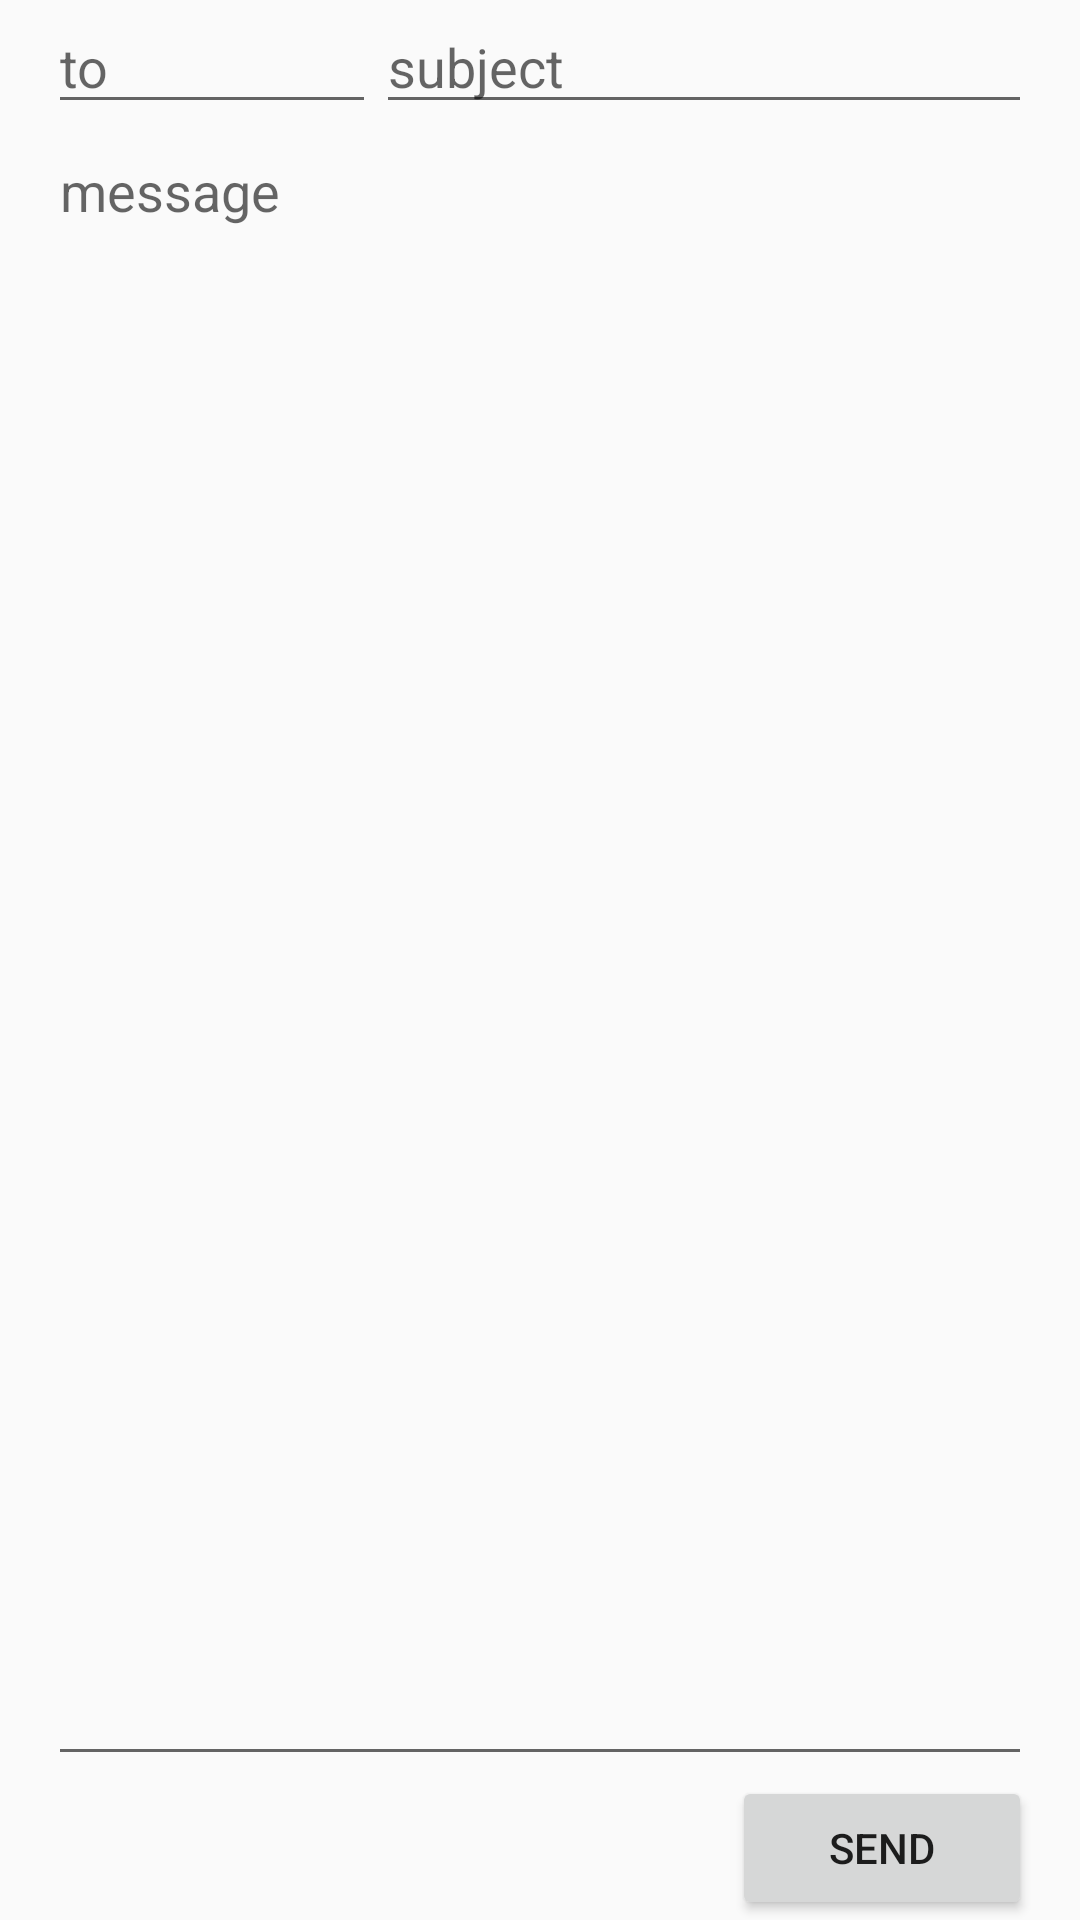

Layout XML and referenced resources for this Android screen:
<!-- AndroidManifest.xml: application theme AppTheme -->
<!-- res/layout/activity_example.xml -->
<?xml version="1.0" encoding="utf-8"?>
<LinearLayout xmlns:android="http://schemas.android.com/apk/res/android"
    android:layout_width="match_parent"
    android:layout_height="match_parent"
    android:paddingLeft="16dp"
    android:paddingRight="16dp"
    android:orientation="vertical" >
    <LinearLayout
        android:layout_width="match_parent"
        android:layout_height="wrap_content"
        android:orientation="horizontal">
        
        <EditText
            android:layout_width="0dp"
            android:layout_weight="1"
            android:layout_height="wrap_content"
            android:hint="@string/to" />
        <EditText
            android:layout_width="0dp"
            android:layout_weight="2"
            android:layout_height="wrap_content"
            android:hint="@string/subject" />
    </LinearLayout>
    <EditText
        android:layout_width="match_parent"
        android:layout_height="0dp"
        android:layout_weight="1"
        android:gravity="top"
        android:hint="@string/message" />
    <Button
        android:layout_width="100dp"
        android:layout_height="wrap_content"
        android:layout_gravity="right"
        android:text="@string/send" />
</LinearLayout>
<!-- resources referenced by this layout -->
<resources>
  <string name="message">message</string>
  <string name="send">Send</string>
  <string name="subject">subject</string>
  <string name="to">to</string>
  <style name="AppTheme" parent="Theme.AppCompat.Light.DarkActionBar">
      </style>
</resources>
